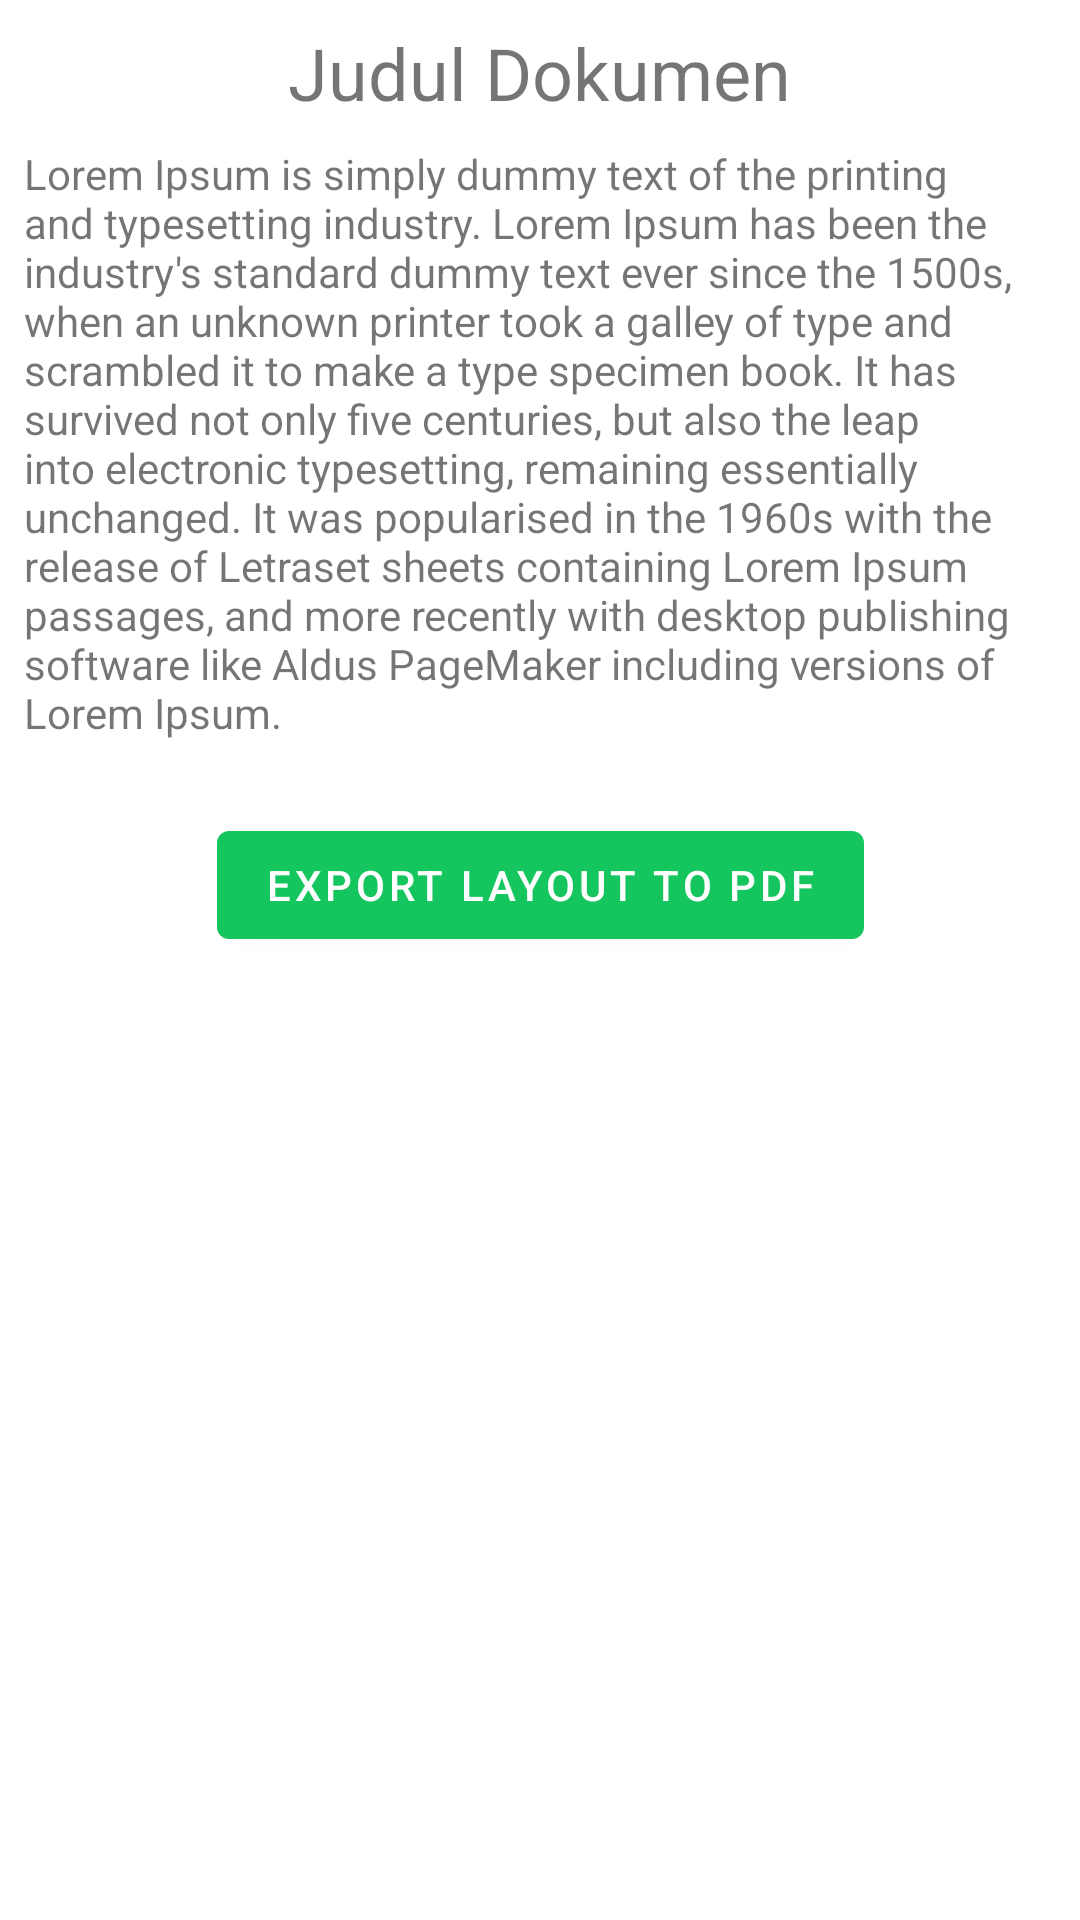

Produce the Android XML layout that renders to this screen, including the resource entries it uses.
<!-- AndroidManifest.xml: application theme Theme.MyBaseProjectAndroid -->
<!-- res/layout/examples_pdf_fragment.xml -->
<?xml version="1.0" encoding="utf-8"?>
<layout xmlns:android="http://schemas.android.com/apk/res/android"
    xmlns:tools="http://schemas.android.com/tools"
    xmlns:app="http://schemas.android.com/apk/res-auto">

    <androidx.constraintlayout.widget.ConstraintLayout
        android:layout_width="match_parent"
        android:layout_height="match_parent"
        tools:context=".ui.examples.files.pdf.ExamplesPdfFragment">

        <androidx.appcompat.widget.LinearLayoutCompat
            android:id="@+id/linearId"
            android:layout_width="match_parent"
            android:layout_height="wrap_content"
            android:orientation="vertical"
            android:padding="8dp"
            app:layout_constraintTop_toTopOf="parent">

            <com.google.android.material.textview.MaterialTextView
                android:layout_width="wrap_content"
                android:layout_height="wrap_content"
                android:layout_gravity="center"
                android:gravity="center"
                android:text="@string/pdf_text_title"
                android:textSize="24sp" />

            <com.google.android.material.textview.MaterialTextView
                android:layout_width="wrap_content"
                android:layout_height="wrap_content"
                android:layout_gravity="center"
                android:layout_marginTop="8dp"
                android:text="@string/pdf_text_isi" />

        </androidx.appcompat.widget.LinearLayoutCompat>

        <com.google.android.material.button.MaterialButton
            android:id="@+id/mbExportPdf"
            android:layout_width="wrap_content"
            android:layout_height="wrap_content"
            android:text="Export layout to pdf"
            android:layout_marginTop="16dp"
            app:layout_constraintEnd_toEndOf="parent"
            app:layout_constraintStart_toStartOf="parent"
            app:layout_constraintTop_toBottomOf="@+id/linearId" />

    </androidx.constraintlayout.widget.ConstraintLayout>
</layout>
<!-- resources referenced by this layout -->
<resources>
  <string name="pdf_text_isi">
          Lorem Ipsum is simply dummy text of the printing and typesetting industry.
          Lorem Ipsum has been the industry\'s standard dummy text ever since the 1500s,
          when an unknown printer took a galley of type and scrambled it to make a type specimen book.
          It has survived not only five centuries, but also the leap into electronic typesetting,
          remaining essentially unchanged. It was popularised in the 1960s with the release of Letraset
          sheets containing Lorem Ipsum passages, and more recently with desktop publishing software like Aldus
          PageMaker including versions of Lorem Ipsum.
      </string>
  <string name="pdf_text_title">Judul Dokumen</string>
  <style name="Theme.MyBaseProjectAndroid" parent="Theme.MaterialComponents.Light.NoActionBar">
          
          <item name="colorPrimary">@color/primary_color</item>
          <item name="colorPrimaryVariant">@color/purple_700</item>
          <item name="colorOnPrimary">@color/white</item>
          
          <item name="colorSecondary">@color/teal_200</item>
          <item name="colorSecondaryVariant">@color/teal_700</item>
          <item name="colorOnSecondary">@color/black</item>
          <item name="bottomNavigationStyle">@color/bottom_nav_item_color</item>
  
  
  
          
          <item name="android:statusBarColor" tools:targetApi="l">?attr/colorPrimaryVariant</item>
          
      </style>
  <color name="primary_color">#15C55D</color>
  <color name="purple_700">#15C55D</color>
  <color name="white">#FFFFFFFF</color>
  <color name="teal_200">#FF03DAC5</color>
  <color name="teal_700">#FF018786</color>
  <color name="black">#FF000000</color>
</resources>
